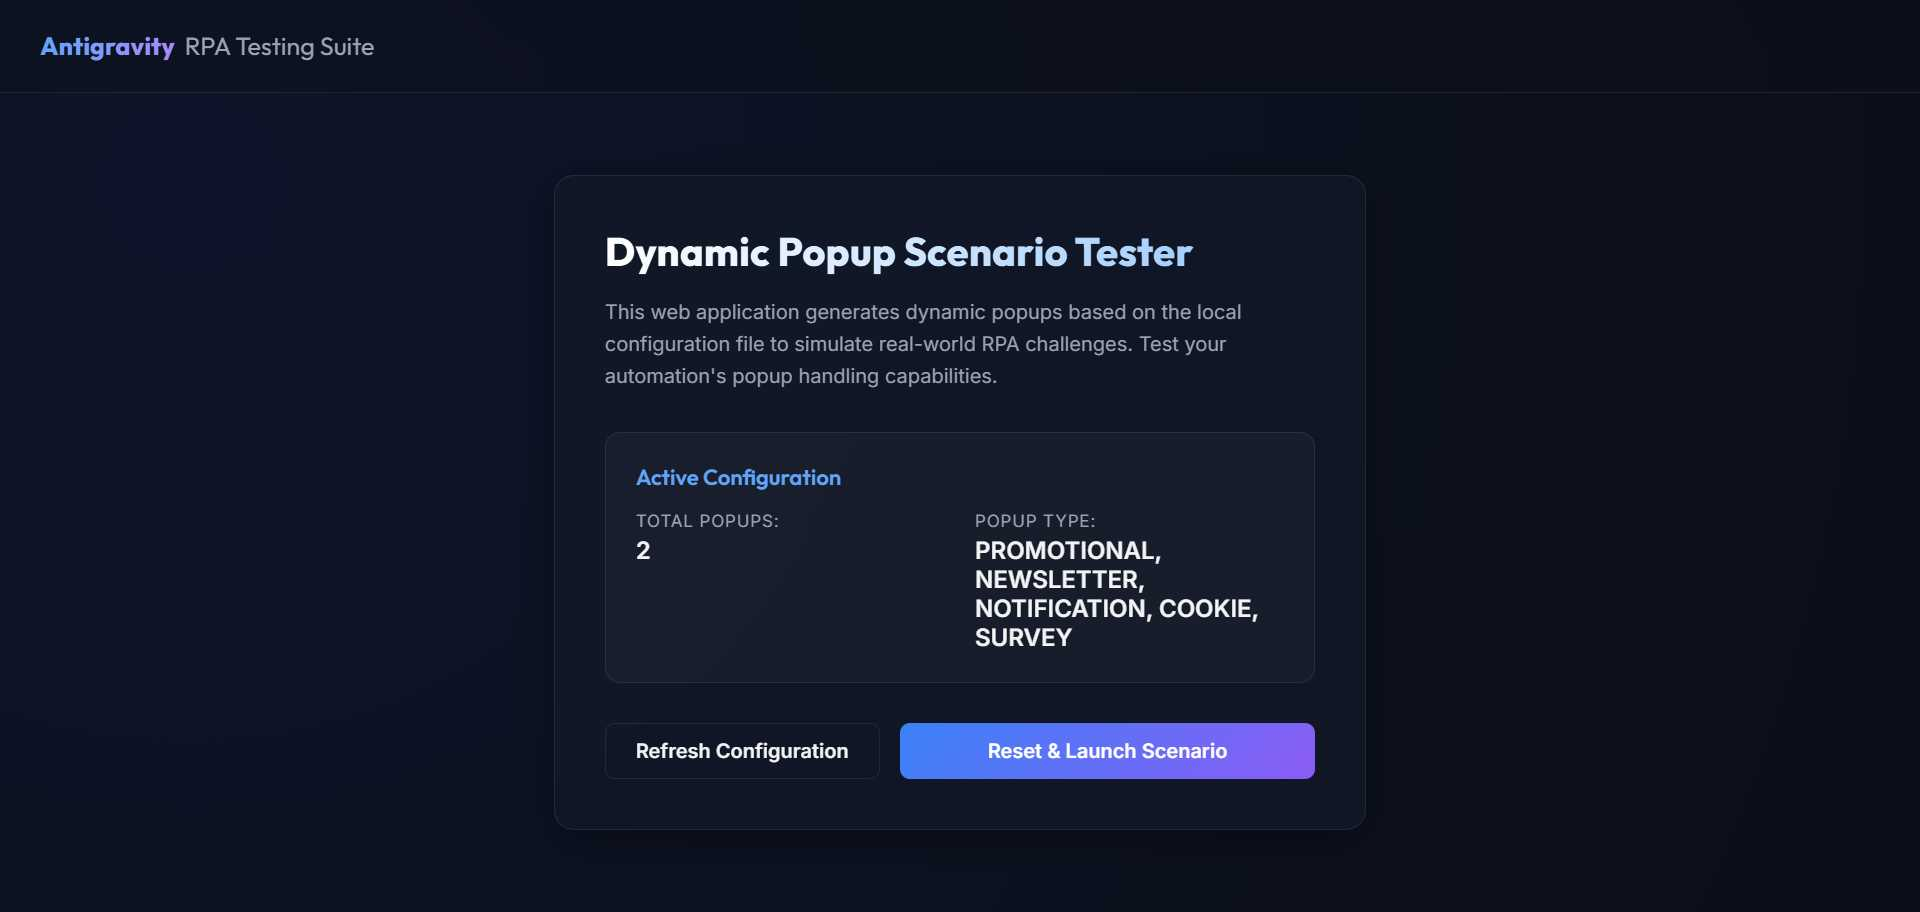
Task: TestClosePopupShopee
Workflow: Main

Step 1: Chrome UI Popup Test Page(1) in window 'RPA Popup Testing Suite' (chrome.exe)
